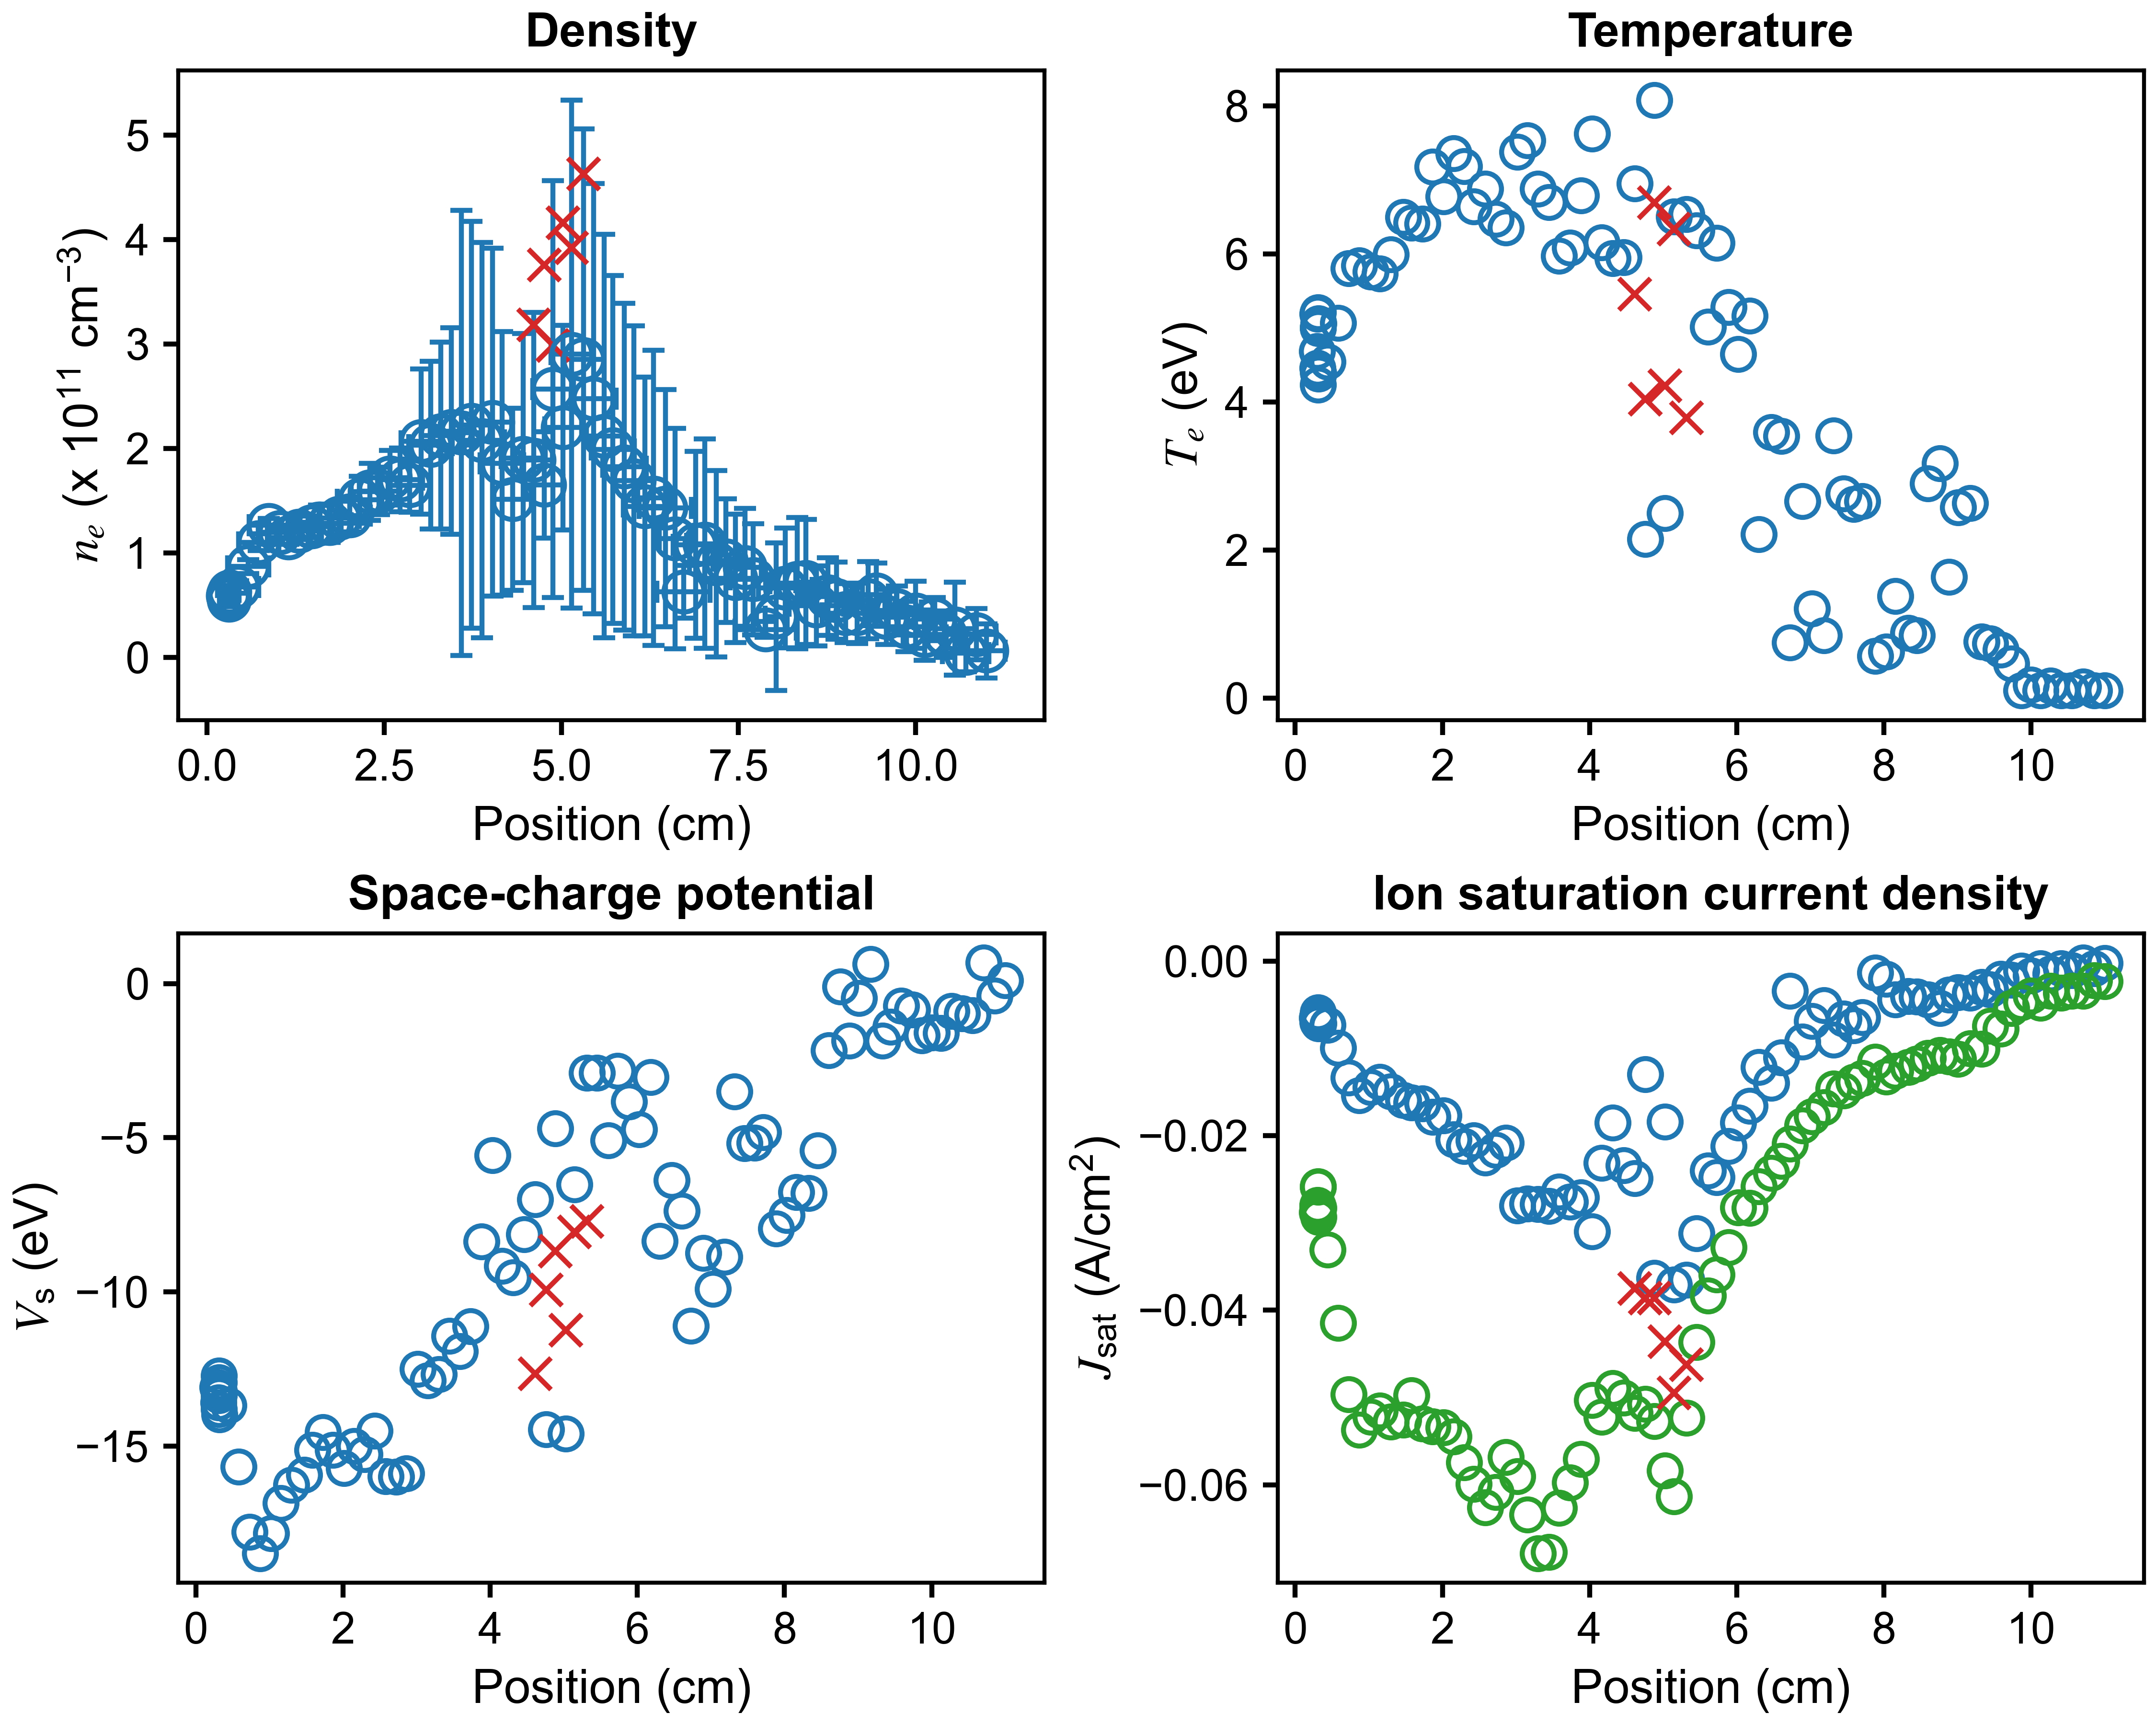

The table this chart was drawn from, first rows:
x (cm), n_e (cm^{-3}), T_e (eV), J_sat (A/cm^2), V_sc (eV), J_sat_robust (A/cm^2), x error (cm), n_e error (cm^{-3}), T_e error (eV), J_sat error (A/cm^2), V_sc error (eV)
11, 6072948977, 0.1024, -0.0002275, 0.1098, -0.002306, 0.2644, 26083997138, 3.66, 0.0007079, 4.096
10.86, 21964054116, 0.1, -0.0008212, -0.3909, -0.002182, 0.2776, 24544259494, 0.8819, 0.0008287, 1.976
10.71, 3952742006, 0.1514, -0.000154, 0.6776, -0.00337, 0.3261, 17932337911, 0.7157, 0.0007119, 0.6409
10.55, 27261966108, 0.1, -0.001019, -1.028, -0.003387, 0.2839, 44471014860, 1.734, 0.001197, 2.992
10.41, 22062130660, 0.1, -0.0008249, -0.9621, -0.00359, 0.2375, 22235690921, 0.5919, 0.001161, 0.8611
10.27, 36507511934, 0.1647, -0.001437, -0.8843, -0.003396, 0.2862, 20481096638, 0.2912, 0.00126, 0.3992
10.13, 21006115250, 0.1, -0.0007854, -1.606, -0.004759, 0.305, 24052978690, 0.7272, 0.001632, 0.7099
10, 40794146055, 0.1786, -0.001622, -1.594, -0.003956, 0.2436, 31993560919, 0.7865, 0.001972, 1.97
9.869, 29406016649, 0.1, -0.001099, -1.676, -0.00473, 0.2553, 24055508849, 0.376, 0.001834, 0.5088
9.734, 44816834697, 0.4628, -0.002123, -0.8407, -0.005341, 0.3485, 23274985520, 0.5006, 0.002317, 0.7853
9.587, 38573458980, 0.6483, -0.001995, -0.723, -0.007708, 0.305, 26452677796, 0.612, 0.003581, 0.9733
9.443, 60002887592, 0.738, -0.003223, -1.405, -0.007424, 0.1936, 30335392487, 0.6162, 0.005294, 1.157
9.331, 54543346118, 0.7589, -0.002954, -1.847, -0.01002, 0.233, 36836367215, 0.5235, 0.00804, 0.8079
9.172, 42192735913, 2.629, -0.003603, 0.6259, -0.00996, 0.4123, 28840457862, 0.7535, 0.01776, 2.065
9.01, 42263334750, 2.571, -0.003575, -0.4736, -0.01117, 0.331, 28278313793, 0.716, 0.01941, 2.013
8.883, 54350391614, 1.637, -0.003835, -1.85, -0.0109, 0.1342, 37013367971, 0.78, 0.01718, 1.453
8.759, 57920414389, 3.17, -0.005356, -0.1028, -0.01076, 0.3681, 37152268120, 1.156, 0.03215, 2.682
8.6, 49256653544, 2.895, -0.004381, -2.166, -0.01109, 0.3868, 38338984487, 1.406, 0.03577, 3.076
8.452, 72073163959, 0.8478, -0.004039, -5.42, -0.01172, 0.1459, 59782417006, 0.6331, 0.02575, 0.9562
8.332, 71021130439, 0.8748, -0.004019, -6.801, -0.01212, 0.3856, 62804878536, 0.5098, 0.03291, 0.9455
8.158, 66331590070, 1.376, -0.004386, -6.761, -0.01254, 0.3776, 57180161491, 0.7454, 0.04019, 1.529
8.033, 38878992268, 0.6222, -0.001988, -7.515, -0.01324, 0.1569, 70729717673, 0.6271, 0.0337, 1.414
7.884, 26626533290, 0.5656, -0.001327, -7.949, -0.01149, 0.4347, 7707037232, 0.3144, 0.003184, 0.3854
7.708, 74499948845, 2.656, -0.006388, -4.828, -0.0134, 0.3288, 53215164513, 1.036, 0.05694, 2.405
7.59, 86187727068, 2.619, -0.007347, -5.164, -0.01383, 0.2307, 56376974662, 1.127, 0.06022, 2.329
7.454, 75433243070, 2.763, -0.006577, -5.178, -0.01484, 0.4311, 61484701173, 1.194, 0.07048, 2.862
7.32, 92630302941, 3.542, -0.008989, -3.499, -0.01461, 0.1815, 59148488051, 1.326, 0.07845, 3.099
7.186, 89662679619, 0.8461, -0.005021, -8.859, -0.01671, 0.3805, 89210018566, 0.5334, 0.05597, 1.058
7.024, 108781232224, 1.205, -0.006857, -9.901, -0.01778, 0.2576, 100417398359, 0.8257, 0.08268, 1.544
6.896, 107746774507, 2.654, -0.009237, -8.735, -0.01883, 0.3197, 89518263952, 1.4, 0.1235, 3.02
6.724, 62699831218, 0.7461, -0.003378, -11.09, -0.02092, 0.3745, 25118553178, 0.4132, 0.01641, 0.4827
6.603, 113715199640, 3.539, -0.01103, -7.369, -0.0229, 0.2185, 105533413129, 1.783, 0.1789, 4.321
6.467, 142776319290, 3.591, -0.01394, -6.376, -0.02428, 0.3679, 113476125156, 1.745, 0.1831, 3.865
6.302, 152690816798, 2.213, -0.01214, -8.353, -0.02578, 0.2276, 141204934615, 1.109, 0.1643, 2.514
6.178, 144508038822, 5.16, -0.0166, -3.039, -0.02825, 0.3041, 123898066419, 2.076, 0.2576, 5.553
6.024, 168911454893, 4.645, -0.01849, -4.736, -0.0282, 0.2672, 148410413126, 2.02, 0.2959, 5.181
5.891, 182415404209, 5.281, -0.02117, -3.824, -0.0328, 0.307, 156401402319, 2.361, 0.3468, 5.783
5.728, 198998231222, 6.147, -0.02476, -2.838, -0.03591, 0.3035, 166652184810, 2.589, 0.4292, 6.674
5.607, 211812297975, 5.015, -0.02401, -5.087, -0.03833, 0.2512, 192920475092, 2.178, 0.4299, 5.649
5.453, 247419911253, 6.313, -0.03117, -2.9, -0.04368, 0.3177, 205969276054, 2.546, 0.5523, 6.578
5.315, 285123323303, 6.533, -0.0365, -2.896, -0.05234, 0.2825, 220909982635, 2.625, 0.6173, 6.652
5.147, 290318788138, 6.499, -0.03707, -6.517, -0.06134, 0.2909, 243222757819, 2.093, 0.7951, 6.035
5.026, 219926500655, 2.498, -0.01838, -14.59, -0.05835, 0.2577, 98062772958, 0.8869, 0.1705, 1.331
4.884, 256585779146, 8.077, -0.03627, -4.705, -0.0527, 0.2896, 199508246243, 2.411, 0.8026, 7.158
4.758, 165003569854, 2.145, -0.01295, -14.46, -0.05073, 0.2674, 50921974569, 0.6601, 0.07623, 0.872
4.611, 188953826956, 6.949, -0.02489, -6.995, -0.05179, 0.263, 141254612001, 2.319, 0.5067, 6.698
4.461, 190640897736, 5.954, -0.02338, -8.139, -0.05001, 0.3097, 119221638779, 1.813, 0.3703, 4.807
4.315, 151149490138, 5.941, -0.01852, -9.525, -0.04893, 0.2627, 87118047901, 1.856, 0.2825, 4.674
4.162, 185642167657, 6.156, -0.02312, -9.157, -0.05221, 0.3085, 126370272224, 2.016, 0.4237, 5.396
4.032, 225004013806, 7.623, -0.03095, -5.568, -0.05031, 0.2692, 166410277218, 2.32, 0.6387, 7.018
3.882, 207866787881, 6.789, -0.02709, -8.368, -0.05704, 0.3141, 189132791745, 2.385, 0.6967, 7.377
3.733, 222504194107, 6.081, -0.02755, -11.12, -0.05973, 0.2592, 194754785868, 1.866, 0.6988, 5.968
3.588, 214884751988, 5.973, -0.02639, -11.93, -0.06268, 0.2981, 213177740719, 2.002, 0.7719, 6.694
3.446, 216522606588, 6.697, -0.02804, -11.43, -0.06774, 0.2973, 98848461225, 1.542, 0.392, 3.995
3.3, 212323212626, 6.88, -0.02784, -12.67, -0.06786, 0.2696, 89481954341, 1.468, 0.3795, 3.686
3.153, 203207941964, 7.534, -0.0278, -12.87, -0.06343, 0.3106, 80369635884, 1.561, 0.3778, 3.908
3.019, 206555643181, 7.378, -0.02798, -12.5, -0.05902, 0.2826, 69393721642, 1.142, 0.3178, 3.028
2.861, 164387564516, 6.356, -0.02078, -15.89, -0.05686, 0.2832, 25361108676, 0.7991, 0.1035, 1.515
2.723, 169836185636, 6.471, -0.02164, -16, -0.06088, 0.32, 30418811455, 0.9871, 0.1257, 1.708
2.58, 171749370652, 6.881, -0.02252, -15.98, -0.06263, 0.2793, 26060976514, 0.8838, 0.1146, 1.566
... 25 more rows
